Labelled photos from "Dataset", an image-classification folder in YuriAlcantara1995/M11-Project. The possible labels are: normal, sickle cell.

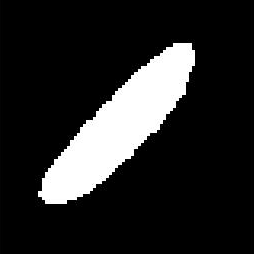
Label: sickle cell

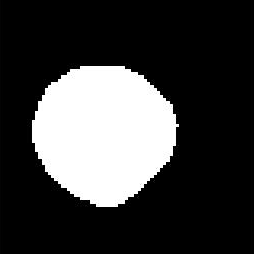
Label: normal

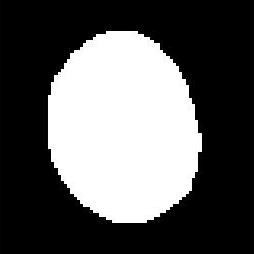
Label: normal

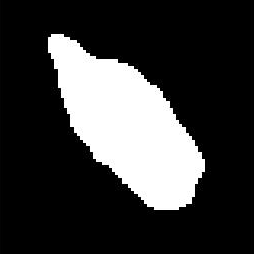
Label: sickle cell

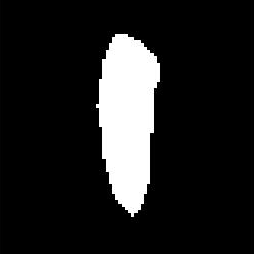
Label: sickle cell

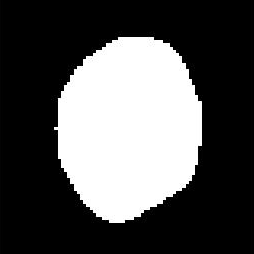
Label: normal
